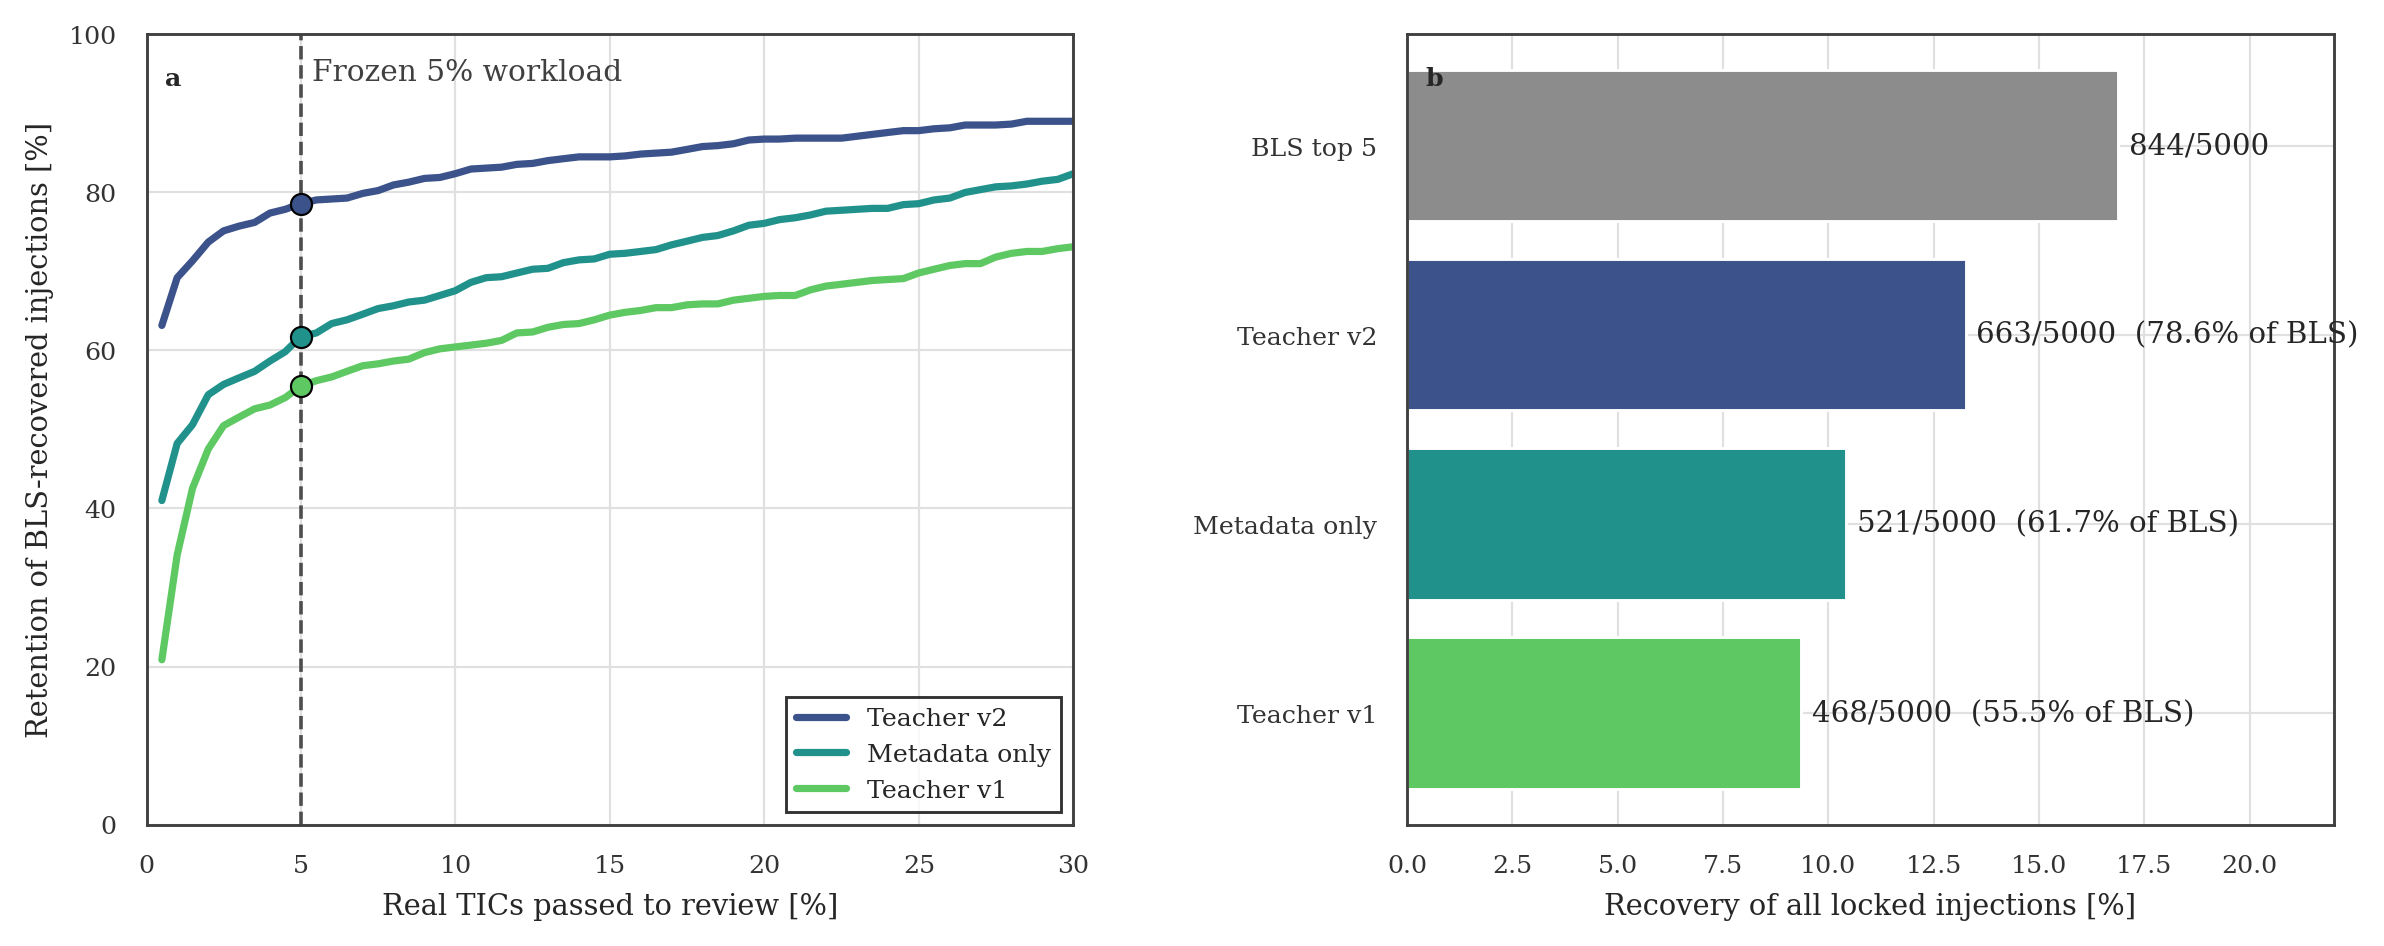

The data file committed next to this chart (first rows):
model, requested_workload_fraction, actual_workload_fraction, threshold, n_real_tics, n_real_tics_passed, n_injections, n_bls_recovered, n_model_recovered, conditional_retention, end_to_end_recovery
Teacher v2, 0.005, 0.004958, 0.9017, 6858, 34, 5000, 844, 533, 0.6315, 0.1066
Teacher v2, 0.01, 0.009915, 0.8522, 6858, 68, 5000, 844, 584, 0.6919, 0.1168
Teacher v2, 0.015, 0.01487, 0.8327, 6858, 102, 5000, 844, 602, 0.7133, 0.1204
Teacher v2, 0.02, 0.01998, 0.8074, 6858, 137, 5000, 844, 622, 0.737, 0.1244
Teacher v2, 0.025, 0.02493, 0.7883, 6858, 171, 5000, 844, 634, 0.7512, 0.1268
Teacher v2, 0.03, 0.02989, 0.7781, 6858, 205, 5000, 844, 639, 0.7571, 0.1278
Teacher v2, 0.035, 0.035, 0.7638, 6858, 240, 5000, 844, 643, 0.7618, 0.1286
Teacher v2, 0.04, 0.03995, 0.7456, 6858, 274, 5000, 844, 653, 0.7737, 0.1306
Teacher v2, 0.045, 0.04491, 0.7342, 6858, 308, 5000, 844, 657, 0.7784, 0.1314
Teacher v2, 0.05, 0.04987, 0.7206, 6858, 342, 5000, 844, 663, 0.7855, 0.1326
Teacher v2, 0.05, 0.04987, 0.7206, 6858, 342, 5000, 844, 663, 0.7855, 0.1326
Teacher v2, 0.055, 0.05497, 0.7119, 6858, 377, 5000, 844, 667, 0.7903, 0.1334
Teacher v2, 0.06, 0.05993, 0.7031, 6858, 411, 5000, 844, 668, 0.7915, 0.1336
Teacher v2, 0.065, 0.06489, 0.6925, 6858, 445, 5000, 844, 669, 0.7927, 0.1338
Teacher v2, 0.07, 0.06999, 0.6801, 6858, 480, 5000, 844, 674, 0.7986, 0.1348
Teacher v2, 0.075, 0.07495, 0.6723, 6858, 514, 5000, 844, 677, 0.8021, 0.1354
Teacher v2, 0.08, 0.07991, 0.6624, 6858, 548, 5000, 844, 683, 0.8092, 0.1366
Teacher v2, 0.085, 0.08486, 0.6547, 6858, 582, 5000, 844, 686, 0.8128, 0.1372
Teacher v2, 0.09, 0.08997, 0.6492, 6858, 617, 5000, 844, 690, 0.8175, 0.138
Teacher v2, 0.095, 0.09493, 0.6429, 6858, 651, 5000, 844, 691, 0.8187, 0.1382
Teacher v2, 0.1, 0.09988, 0.6353, 6858, 685, 5000, 844, 695, 0.8235, 0.139
Teacher v2, 0.105, 0.105, 0.629, 6858, 720, 5000, 844, 700, 0.8294, 0.14
Teacher v2, 0.11, 0.1099, 0.6227, 6858, 754, 5000, 844, 701, 0.8306, 0.1402
Teacher v2, 0.115, 0.1149, 0.6163, 6858, 788, 5000, 844, 702, 0.8318, 0.1404
Teacher v2, 0.12, 0.1199, 0.6103, 6858, 822, 5000, 844, 705, 0.8353, 0.141
Teacher v2, 0.125, 0.125, 0.6043, 6858, 857, 5000, 844, 706, 0.8365, 0.1412
Teacher v2, 0.13, 0.1299, 0.5994, 6858, 891, 5000, 844, 709, 0.84, 0.1418
Teacher v2, 0.135, 0.1349, 0.5939, 6858, 925, 5000, 844, 711, 0.8424, 0.1422
Teacher v2, 0.14, 0.14, 0.5875, 6858, 960, 5000, 844, 713, 0.8448, 0.1426
Teacher v2, 0.145, 0.1449, 0.5828, 6858, 994, 5000, 844, 713, 0.8448, 0.1426
Teacher v2, 0.15, 0.1499, 0.5785, 6858, 1028, 5000, 844, 713, 0.8448, 0.1426
Teacher v2, 0.155, 0.1549, 0.574, 6858, 1062, 5000, 844, 714, 0.846, 0.1428
Teacher v2, 0.16, 0.16, 0.5689, 6858, 1097, 5000, 844, 716, 0.8483, 0.1432
Teacher v2, 0.165, 0.1649, 0.5645, 6858, 1131, 5000, 844, 717, 0.8495, 0.1434
Teacher v2, 0.17, 0.1699, 0.5594, 6858, 1165, 5000, 844, 718, 0.8507, 0.1436
Teacher v2, 0.175, 0.175, 0.5543, 6858, 1200, 5000, 844, 721, 0.8543, 0.1442
Teacher v2, 0.18, 0.1799, 0.548, 6858, 1234, 5000, 844, 724, 0.8578, 0.1448
Teacher v2, 0.185, 0.1849, 0.5425, 6858, 1268, 5000, 844, 725, 0.859, 0.145
Teacher v2, 0.19, 0.19, 0.5376, 6858, 1303, 5000, 844, 727, 0.8614, 0.1454
Teacher v2, 0.195, 0.195, 0.5319, 6858, 1337, 5000, 844, 731, 0.8661, 0.1462
Teacher v2, 0.2, 0.1999, 0.5282, 6858, 1371, 5000, 844, 732, 0.8673, 0.1464
Teacher v2, 0.205, 0.2049, 0.523, 6858, 1405, 5000, 844, 732, 0.8673, 0.1464
Teacher v2, 0.21, 0.21, 0.5191, 6858, 1440, 5000, 844, 733, 0.8685, 0.1466
Teacher v2, 0.215, 0.2149, 0.5145, 6858, 1474, 5000, 844, 733, 0.8685, 0.1466
Teacher v2, 0.22, 0.2199, 0.5107, 6858, 1508, 5000, 844, 733, 0.8685, 0.1466
Teacher v2, 0.225, 0.225, 0.5064, 6858, 1543, 5000, 844, 733, 0.8685, 0.1466
Teacher v2, 0.23, 0.23, 0.502, 6858, 1577, 5000, 844, 735, 0.8709, 0.147
Teacher v2, 0.235, 0.2349, 0.498, 6858, 1611, 5000, 844, 737, 0.8732, 0.1474
Teacher v2, 0.24, 0.2399, 0.4942, 6858, 1645, 5000, 844, 739, 0.8756, 0.1478
Teacher v2, 0.245, 0.245, 0.4892, 6858, 1680, 5000, 844, 741, 0.878, 0.1482
Teacher v2, 0.25, 0.2499, 0.4847, 6858, 1714, 5000, 844, 741, 0.878, 0.1482
Teacher v2, 0.255, 0.2549, 0.4802, 6858, 1748, 5000, 844, 743, 0.8803, 0.1486
Teacher v2, 0.26, 0.26, 0.4746, 6858, 1783, 5000, 844, 744, 0.8815, 0.1488
Teacher v2, 0.265, 0.2649, 0.4698, 6858, 1817, 5000, 844, 747, 0.8851, 0.1494
Teacher v2, 0.27, 0.2699, 0.4658, 6858, 1851, 5000, 844, 747, 0.8851, 0.1494
Teacher v2, 0.275, 0.2749, 0.4624, 6858, 1885, 5000, 844, 747, 0.8851, 0.1494
Teacher v2, 0.28, 0.28, 0.4575, 6858, 1920, 5000, 844, 748, 0.8863, 0.1496
Teacher v2, 0.285, 0.2849, 0.4541, 6858, 1954, 5000, 844, 751, 0.8898, 0.1502
Teacher v2, 0.29, 0.2899, 0.4499, 6858, 1988, 5000, 844, 751, 0.8898, 0.1502
Teacher v2, 0.295, 0.295, 0.445, 6858, 2023, 5000, 844, 751, 0.8898, 0.1502
... 123 more rows
